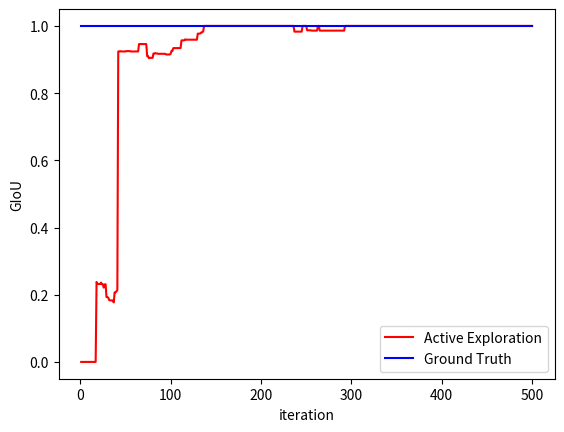

The matplotlib source for this figure:
import matplotlib.pyplot as plt

#折线图
x = list(range(1,501))#点的横坐标
y = [1]*500
k1 = [-0.0, -0.0, -0.0, -0.0, -0.0, -0.0, -0.0, -0.0, -0.0, -0.0, 0.225, 0.363, 0.363, 0.363, 0.363, 0.363, 0.397, 0.401, 0.403, 0.403, 0.403, 0.45, 0.45, 0.45, 0.555, 0.522, 0.522, 0.522, 0.509, 0.509, 0.51, 0.51, 0.51, 0.51, 0.481, 0.481, 0.47, 0.984, 0.984, 0.984, 0.984, 0.984, 0.984, 0.984, 0.984, 0.984, 0.986, 1.0, 1.0, 1.0, 1.0, 1.0, 1.0, 1.0, 1.0, 1.0, 1.0, 1.0, 1.0, 1.0, 1.0, 1.0, 1.0, 1.0, 1.0, 0.972, 0.972, 0.972, 0.972, 0.972, 0.97, 0.97, 0.977, 0.977, 0.977, 0.977, 0.977, 0.977, 0.977, 0.977, 0.983, 0.983, 0.983, 0.973, 0.973, 0.973, 0.973, 0.973, 0.973, 0.973, 0.973, 0.973, 0.973, 0.973, 0.973, 0.978, 0.978, 0.978, 0.978, 0.978, 0.978, 0.978, 0.978, 0.98, 0.98, 0.98, 0.98, 0.982, 0.982, 0.982, 0.982, 0.982, 0.98, 0.982, 0.982, 0.982, 0.982, 0.982, 0.982, 0.982, 0.982, 0.982, 0.982, 0.982, 0.982, 0.976, 0.976, 0.976, 0.976, 0.971, 0.971, 0.971, 0.971, 0.971, 0.976, 0.976, 0.976, 0.976, 0.976, 0.976, 0.976, 0.976, 0.976, 0.976, 0.976, 0.976, 0.976, 0.976, 0.976, 0.976, 0.976, 0.976, 0.976, 0.976, 0.976, 0.976, 0.976, 0.976, 0.976, 0.976, 0.976, 0.976, 0.976, 0.976, 0.976, 0.976, 0.976, 0.976, 0.976, 0.976, 0.976, 0.976, 0.976, 0.976, 0.976, 0.974, 0.974, 0.974, 0.974, 0.974, 0.974, 0.974, 0.974, 0.974, 0.974, 0.974, 0.974, 0.974, 0.974, 1.0, 1.0, 1.0, 1.0, 1.0, 1.0, 1.0, 1.0, 1.0, 1.0, 1.0, 1.0, 1.0, 1.0, 1.0, 1.0, 1.0, 1.0, 1.0, 1.0, 1.0, 1.0, 1.0, 1.0, 1.0, 1.0, 1.0, 1.0, 1.0, 1.0, 1.0, 1.0, 1.0, 1.0, 1.0, 1.0, 1.0, 1.0, 1.0, 1.0, 1.0, 1.0, 1.0, 1.0, 1.0, 1.0, 1.0, 1.0, 1.0, 1.0, 1.0, 1.0, 1.0, 1.0, 1.0, 1.0, 1.0, 1.0, 1.0, 1.0, 1.0, 1.0, 1.0, 1.0, 1.0, 1.0, 1.0, 1.0, 1.0, 1.0, 1.0, 1.0, 1.0, 1.0, 1.0, 1.0, 1.0, 1.0, 1.0, 1.0, 1.0, 1.0, 1.0, 1.0, 1.0, 1.0, 1.0, 1.0, 1.0, 1.0, 1.0, 1.0, 1.0, 1.0, 1.0, 1.0, 1.0, 1.0, 1.0, 1.0, 1.0, 1.0, 1.0, 1.0, 1.0, 1.0, 1.0, 1.0, 1.0, 1.0, 1.0, 1.0, 1.0, 1.0, 1.0, 1.0, 1.0, 1.0, 1.0, 1.0, 1.0, 1.0, 1.0, 1.0, 1.0, 1.0, 1.0, 1.0, 1.0, 1.0, 1.0, 1.0, 1.0, 1.0, 1.0, 1.0, 1.0, 1.0, 1.0, 1.0, 1.0, 1.0, 1.0, 1.0, 1.0, 1.0, 1.0, 1.0, 1.0, 1.0, 1.0, 1.0, 1.0, 1.0, 1.0, 1.0, 1.0, 1.0, 1.0, 1.0, 1.0, 1.0, 1.0, 1.0, 1.0, 1.0, 1.0, 1.0, 1.0, 1.0, 1.0, 1.0, 1.0, 1.0, 1.0, 1.0, 1.0, 1.0, 1.0, 1.0, 1.0, 1.0, 1.0, 1.0, 1.0, 1.0, 1.0, 1.0, 1.0, 1.0, 1.0, 1.0, 1.0, 1.0, 1.0, 1.0, 1.0, 1.0, 1.0, 1.0, 1.0, 1.0, 1.0, 1.0, 1.0, 1.0, 1.0, 1.0, 1.0, 1.0, 1.0, 1.0, 1.0, 1.0, 1.0, 1.0, 1.0, 1.0, 1.0, 1.0, 1.0, 1.0, 1.0, 1.0, 1.0, 1.0, 1.0, 1.0, 1.0, 1.0, 1.0, 1.0, 1.0, 1.0, 1.0, 1.0, 1.0, 1.0, 1.0, 1.0, 1.0, 1.0, 1.0, 1.0, 1.0, 1.0, 1.0, 1.0, 1.0, 1.0, 1.0, 1.0, 1.0, 1.0, 1.0, 1.0, 1.0, 1.0, 1.0, 1.0, 1.0, 1.0, 1.0, 1.0, 1.0, 1.0, 1.0, 1.0, 1.0, 1.0, 1.0, 1.0, 1.0, 1.0, 1.0, 1.0, 1.0, 1.0, 1.0, 1.0, 1.0, 1.0, 1.0, 1.0, 1.0, 1.0, 1.0, 1.0, 1.0, 1.0, 1.0, 1.0, 1.0, 1.0, 1.0, 1.0, 1.0, 1.0, 1.0, 1.0, 1.0, 1.0, 1.0, 1.0, 1.0, 1.0, 1.0, 1.0, 1.0, 1.0, 1.0]

k2 = [-0.0, -0.0, -0.0, -0.0, -0.0, -0.0, -0.0, -0.0, -0.0, -0.0, 0.629, 0.776, 0.773, 0.781, 0.789, 0.789, 0.807, 0.807, 0.807, 0.807, 0.806, 0.813, 0.796, 0.805, 0.831, 0.845, 0.845, 0.845, 0.845, 0.845, 0.845, 0.843, 0.845, 0.845, 0.845, 0.847, 0.846, 0.782, 0.779, 0.824, 0.824, 0.824, 0.824, 0.824, 0.824, 0.824, 0.824, 0.824, 0.824, 0.824, 0.824, 0.824, 0.824, 0.824, 0.824, 0.823, 0.824, 0.826, 0.767, 0.767, 0.767, 0.764, 0.768, 0.768, 0.769, 0.769, 0.77, 0.77, 0.719, 0.725, 0.715, 0.721, 0.838, 0.838, 0.838, 0.839, 0.839, 0.837, 0.837, 0.838, 0.835, 0.777, 0.777, 0.777, 0.823, 0.823, 0.823, 0.759, 0.759, 0.757, 0.757, 0.759, 0.763, 0.763, 0.763, 0.765, 0.765, 0.765, 0.762, 0.761, 0.761, 0.761, 0.761, 0.761, 0.76, 0.76, 0.761, 0.761, 0.761, 0.759, 0.76, 0.76, 0.739, 0.739, 0.739, 0.739, 0.807, 0.807, 0.807, 0.807, 0.807, 0.809, 0.809, 0.809, 0.809, 0.809, 0.809, 0.808, 0.808, 0.807, 0.808, 0.809, 0.808, 0.809, 0.809, 0.809, 0.809, 0.809, 0.809, 0.809, 0.809, 0.809, 0.81, 0.809, 0.809, 0.809, 0.809, 0.809, 0.823, 0.824, 0.824, 0.823, 0.823, 0.823, 0.808, 0.809, 0.809, 0.809, 0.809, 0.809, 0.808, 0.808, 0.808, 0.808, 0.809, 0.809, 0.809, 0.805, 0.805, 0.805, 0.805, 0.805, 0.805, 0.807, 0.807, 0.807, 0.807, 0.808, 0.808, 0.809, 0.809, 0.809, 0.698, 0.697, 0.697, 0.697, 0.699, 0.699, 0.699, 0.7, 0.699, 0.699, 0.7, 0.7, 0.7, 0.7, 0.7, 0.705, 0.704, 0.704, 0.701, 0.699, 0.699, 0.699, 0.699, 0.699, 0.699, 0.698, 0.698, 0.7, 0.699, 0.699, 0.699, 0.698, 0.698, 0.698, 0.699, 0.699, 0.7, 0.701, 0.701, 0.701, 0.701, 0.7, 0.699, 0.699, 0.699, 0.699, 0.699, 0.811, 0.811, 0.811, 0.811, 0.811, 0.811, 0.811, 0.811, 0.811, 0.811, 0.811, 0.811, 0.811, 0.811, 0.811, 0.811, 0.811, 0.764, 0.81, 0.81, 0.81, 0.81, 0.81, 0.811, 0.81, 0.813, 0.812, 0.812, 0.701, 0.701, 0.826, 0.826, 0.826, 0.826, 0.826, 0.826, 0.826, 0.826, 0.826, 0.826, 0.826, 0.826, 0.826, 0.826, 0.826, 0.826, 0.826, 0.826, 0.826, 0.826, 0.826, 0.826, 0.826, 0.826, 0.826, 0.826, 0.826, 0.826, 0.826, 0.826, 0.825, 0.825, 0.823, 0.823, 0.823, 0.823, 0.823, 0.822, 0.822, 0.822, 0.821, 0.821, 0.808, 0.809, 0.81, 0.811, 0.813, 0.813, 0.814, 0.812, 0.812, 0.812, 0.812, 0.812, 0.812, 0.812, 0.812, 0.812, 0.812, 0.812, 0.812, 0.812, 0.812, 0.812, 0.812, 0.812, 0.764, 0.764, 0.763, 0.763, 0.763, 0.763, 0.763, 0.764, 0.765, 0.765, 0.765, 0.765, 0.764, 0.764, 0.764, 0.764, 0.765, 0.765, 0.765, 0.696, 0.696, 0.696, 0.696, 0.696, 0.696, 0.697, 0.697, 0.697, 0.697, 0.697, 0.697, 0.697, 0.697, 0.698, 0.698, 0.698, 0.698, 0.698, 0.698, 0.696, 0.697, 0.697, 0.697, 0.697, 0.697, 0.697, 0.698, 0.698, 0.697, 0.698, 0.698, 0.698, 0.698, 0.698, 0.698, 0.698, 0.698, 0.697, 0.697, 0.697, 0.697, 0.697, 0.697, 0.697, 0.697, 0.697, 0.695, 0.695, 0.695, 0.695, 0.695, 0.695, 0.695, 0.695, 0.695, 0.695, 0.695, 0.695, 0.696, 0.696, 0.696, 0.697, 0.697, 0.697, 0.697, 0.697, 0.697, 0.697, 0.697, 0.697, 0.697, 0.697, 0.696, 0.696, 0.696, 0.696, 0.696, 0.696, 0.696, 0.693, 0.693, 0.693, 0.693, 0.693, 0.693, 0.693, 0.693, 0.693, 0.693, 0.693, 0.693, 0.693, 0.693, 0.693, 0.693, 0.696, 0.696, 0.696, 0.696, 0.696, 0.697, 0.697, 0.697, 0.697, 0.698, 0.698, 0.698, 0.698, 0.698, 0.698, 0.698, 0.698, 0.698, 0.698, 0.698, 0.697, 0.697, 0.697, 0.697, 0.697, 0.697, 0.697, 0.697, 0.697, 0.697, 0.697, 0.697, 0.697, 0.698, 0.698, 0.698, 0.699, 0.699, 0.698, 0.698, 0.698, 0.698, 0.696, 0.696, 0.697, 0.697, 0.697, 0.697, 0.697, 0.697, 0.697, 0.696, 0.696, 0.696, 0.696, 0.696, 0.696, 0.696, 0.696, 0.696]

k3 = [-0.0, -0.0, -0.0, -0.0, -0.0, -0.0, -0.0, -0.0, -0.0, -0.0, -0.0, -0.0, -0.0, -0.0, -0.0, -0.0, -0.0, 0.238, 0.232, 0.232, 0.232, 0.232, 0.236, 0.231, 0.231, 0.221, 0.231, 0.231, 0.193, 0.193, 0.191, 0.184, 0.183, 0.183, 0.183, 0.183, 0.177, 0.207, 0.207, 0.21, 0.214, 0.924, 0.924, 0.925, 0.924, 0.924, 0.924, 0.924, 0.924, 0.924, 0.925, 0.925, 0.925, 0.925, 0.925, 0.924, 0.924, 0.924, 0.924, 0.924, 0.924, 0.924, 0.924, 0.924, 0.946, 0.946, 0.946, 0.946, 0.946, 0.946, 0.946, 0.946, 0.946, 0.91, 0.91, 0.904, 0.905, 0.905, 0.905, 0.905, 0.918, 0.918, 0.919, 0.918, 0.918, 0.917, 0.917, 0.917, 0.917, 0.917, 0.917, 0.917, 0.917, 0.917, 0.915, 0.915, 0.915, 0.915, 0.915, 0.917, 0.926, 0.926, 0.934, 0.934, 0.934, 0.934, 0.934, 0.934, 0.934, 0.934, 0.934, 0.957, 0.957, 0.957, 0.957, 0.96, 0.959, 0.959, 0.959, 0.959, 0.959, 0.959, 0.959, 0.959, 0.959, 0.959, 0.959, 0.959, 0.959, 0.977, 0.977, 0.977, 0.978, 0.981, 0.981, 0.984, 1.0, 1.0, 1.0, 1.0, 1.0, 1.0, 1.0, 1.0, 1.0, 1.0, 1.0, 1.0, 1.0, 1.0, 1.0, 1.0, 1.0, 1.0, 1.0, 1.0, 1.0, 1.0, 1.0, 1.0, 1.0, 1.0, 1.0, 1.0, 1.0, 1.0, 1.0, 1.0, 1.0, 1.0, 1.0, 1.0, 1.0, 1.0, 1.0, 1.0, 1.0, 1.0, 1.0, 1.0, 1.0, 1.0, 1.0, 1.0, 1.0, 1.0, 1.0, 1.0, 1.0, 1.0, 1.0, 1.0, 1.0, 1.0, 1.0, 1.0, 1.0, 1.0, 1.0, 1.0, 1.0, 1.0, 1.0, 1.0, 1.0, 1.0, 1.0, 1.0, 1.0, 1.0, 1.0, 1.0, 1.0, 1.0, 1.0, 1.0, 1.0, 1.0, 1.0, 1.0, 1.0, 1.0, 1.0, 1.0, 1.0, 1.0, 1.0, 1.0, 1.0, 1.0, 1.0, 1.0, 1.0, 1.0, 1.0, 1.0, 0.983, 0.983, 0.983, 0.983, 0.983, 0.983, 0.983, 0.983, 0.983, 1.0, 1.0, 1.0, 1.0, 1.0, 0.987, 0.987, 0.987, 0.987, 0.987, 0.986, 0.986, 0.986, 0.986, 0.986, 0.986, 0.986, 1.0, 1.0, 0.986, 0.986, 0.986, 0.986, 0.986, 0.986, 0.986, 0.986, 0.986, 0.986, 0.986, 0.986, 0.986, 0.986, 0.986, 0.986, 0.986, 0.986, 0.986, 0.986, 0.986, 0.986, 0.986, 0.986, 0.986, 0.986, 0.986, 0.986, 1.0, 1.0, 1.0, 1.0, 1.0, 1.0, 1.0, 1.0, 1.0, 1.0, 1.0, 1.0, 1.0, 1.0, 1.0, 1.0, 1.0, 1.0, 1.0, 1.0, 1.0, 1.0, 1.0, 1.0, 1.0, 1.0, 1.0, 1.0, 1.0, 1.0, 1.0, 1.0, 1.0, 1.0, 1.0, 1.0, 1.0, 1.0, 1.0, 1.0, 1.0, 1.0, 1.0, 1.0, 1.0, 1.0, 1.0, 1.0, 1.0, 1.0, 1.0, 1.0, 1.0, 1.0, 1.0, 1.0, 1.0, 1.0, 1.0, 1.0, 1.0, 1.0, 1.0, 1.0, 1.0, 1.0, 1.0, 1.0, 1.0, 1.0, 1.0, 1.0, 1.0, 1.0, 1.0, 1.0, 1.0, 1.0, 1.0, 1.0, 1.0, 1.0, 1.0, 1.0, 1.0, 1.0, 1.0, 1.0, 1.0, 1.0, 1.0, 1.0, 1.0, 1.0, 1.0, 1.0, 1.0, 1.0, 1.0, 1.0, 1.0, 1.0, 1.0, 1.0, 1.0, 1.0, 1.0, 1.0, 1.0, 1.0, 1.0, 1.0, 1.0, 1.0, 1.0, 1.0, 1.0, 1.0, 1.0, 1.0, 1.0, 1.0, 1.0, 1.0, 1.0, 1.0, 1.0, 1.0, 1.0, 1.0, 1.0, 1.0, 1.0, 1.0, 1.0, 1.0, 1.0, 1.0, 1.0, 1.0, 1.0, 1.0, 1.0, 1.0, 1.0, 1.0, 1.0, 1.0, 1.0, 1.0, 1.0, 1.0, 1.0, 1.0, 1.0, 1.0, 1.0, 1.0, 1.0, 1.0, 1.0, 1.0, 1.0, 1.0, 1.0, 1.0, 1.0, 1.0, 1.0, 1.0, 1.0, 1.0, 1.0, 1.0, 1.0, 1.0, 1.0, 1.0, 1.0, 1.0, 1.0, 1.0, 1.0, 1.0, 1.0, 1.0, 1.0, 1.0, 1.0, 1.0, 1.0, 1.0, 1.0, 1.0, 1.0, 1.0, 1.0, 1.0, 1.0, 1.0, 1.0, 1.0, 1.0, 1.0, 1.0, 1.0, 1.0, 1.0]

k4 = [-0.0, -0.0, -0.0, -0.0, -0.0, -0.0, -0.0, -0.0, -0.0, -0.0, 0.476, 0.542, 0.541, 0.554, 0.594, 0.594, 0.443, 0.443, 0.443, 0.439, 0.493, 0.504, 0.502, 0.494, 0.499, 0.499, 0.5, 0.509, 0.509, 0.511, 0.509, 0.509, 0.509, 0.51, 0.51, 0.509, 0.509, 0.51, 0.506, 0.506, 0.509, 0.509, 0.513, 0.514, 0.515, 0.515, 0.515, 0.511, 0.511, 0.511, 0.921, 0.921, 0.921, 0.921, 0.92, 0.92, 0.879, 0.879, 0.877, 0.879, 0.879, 0.879, 0.881, 0.881, 0.883, 0.883, 0.883, 0.883, 0.883, 0.883, 0.884, 0.885, 0.863, 0.89, 0.89, 0.89, 0.891, 0.891, 0.913, 0.913, 0.917, 0.898, 0.877, 0.898, 0.898, 0.918, 0.918, 0.918, 0.918, 0.918, 0.898, 0.896, 0.896, 0.915, 0.915, 0.915, 0.915, 0.915, 0.914, 0.916, 0.911, 0.911, 0.912, 0.912, 0.891, 0.892, 0.892, 0.893, 0.893, 0.893, 0.893, 0.893, 0.893, 0.913, 0.914, 0.914, 0.914, 0.914, 0.914, 0.914, 0.914, 0.915, 0.915, 0.915, 0.915, 0.895, 0.895, 0.895, 0.895, 0.957, 0.936, 0.936, 0.936, 0.936, 0.936, 0.936, 0.917, 0.917, 0.916, 0.916, 0.936, 0.936, 0.936, 0.936, 0.936, 0.935, 0.913, 0.914, 0.914, 0.895, 0.895, 0.895, 0.895, 0.895, 0.895, 0.895, 0.915, 0.915, 0.915, 0.905, 0.905, 0.905, 0.905, 0.905, 0.905, 0.905, 0.905, 0.905, 0.905, 0.905, 0.905, 0.905, 0.934, 0.934, 0.934, 0.934, 0.935, 0.935, 0.935, 0.935, 0.935, 0.935, 0.935, 0.913, 0.937, 0.937, 0.938, 0.938, 0.938, 0.938, 0.816, 0.816, 0.938, 0.817, 0.816, 0.816, 0.816, 0.816, 0.816, 0.816, 0.816, 0.816, 0.814, 0.814, 0.817, 0.817, 0.817, 0.817, 0.817, 0.819, 0.819, 0.819, 0.819, 0.819, 0.819, 0.819, 0.819, 0.819, 0.819, 0.819, 0.914, 0.819, 0.819, 0.819, 0.819, 0.819, 0.819, 0.819, 0.819, 0.819, 0.819, 0.819, 0.819, 0.819, 0.819, 0.819, 0.819, 0.819, 0.819, 0.819, 0.819, 0.82, 0.82, 0.82, 0.82, 0.82, 0.82, 0.817, 0.817, 0.817, 0.817, 0.817, 0.817, 0.817, 0.817, 0.817, 0.817, 0.817, 0.817, 0.817, 0.817, 0.817, 0.817, 0.815, 0.815, 0.815, 0.815, 0.815, 0.815, 0.816, 0.816, 0.816, 0.816, 0.816, 0.816, 0.816, 0.816, 0.816, 0.816, 0.816, 0.816, 0.816, 0.816, 0.816, 0.816, 0.816, 0.816, 0.816, 0.816, 0.816, 0.816, 0.816, 0.816, 0.816, 0.816, 0.816, 0.816, 0.816, 0.816, 0.816, 0.816, 0.817, 0.814, 0.814, 0.814, 0.809, 0.811, 0.811, 0.811, 0.813, 0.813, 0.816, 0.816, 0.814, 0.816, 0.816, 0.816, 0.789, 0.789, 0.789, 0.789, 0.789, 0.789, 0.789, 0.789, 0.789, 0.789, 0.789, 0.789, 0.789, 0.791, 0.791, 0.791, 0.791, 0.791, 0.791, 0.791, 0.791, 0.791, 0.791, 0.791, 0.791, 0.791, 0.791, 0.791, 0.791, 0.791, 0.791, 0.791, 0.789, 0.789, 0.789, 0.789, 0.789, 0.789, 0.789, 0.791, 0.791, 0.789, 0.789, 0.789, 0.789, 0.789, 0.789, 0.789, 0.789, 0.789, 0.789, 0.789, 0.789, 0.789, 0.789, 0.789, 0.789, 0.789, 0.789, 0.789, 0.789, 0.789, 0.789, 0.789, 0.789, 0.789, 0.789, 0.789, 0.789, 0.789, 0.789, 0.787, 0.789, 0.789, 0.789, 0.789, 0.789, 0.789, 0.789, 0.789, 0.789, 0.789, 0.789, 0.789, 0.789, 0.789, 0.789, 0.789, 0.789, 0.789, 0.789, 0.789, 0.789, 0.789, 0.789, 0.789, 0.789, 0.787, 0.787, 0.787, 0.787, 0.787, 0.787, 0.787, 0.787, 0.787, 0.787, 0.787, 0.787, 0.787, 0.787, 0.787, 0.787, 0.787, 0.787, 0.787, 0.787, 0.787, 0.787, 0.787, 0.787, 0.787, 0.787, 0.787, 0.787, 0.787, 0.787, 0.787, 0.787, 0.787, 0.787, 0.787, 0.787, 0.787, 0.787, 0.787, 0.787, 0.787, 0.787, 0.787, 0.787, 0.787, 0.787, 0.787, 0.787, 0.787, 0.787, 0.787, 0.787, 0.787, 0.787, 0.789, 0.789, 0.789, 0.789, 0.789, 0.789, 0.789, 0.789, 0.789, 0.789, 0.789, 0.789, 0.789, 0.789, 0.787, 0.787, 0.787, 0.787, 0.787, 0.785, 0.785, 0.785, 0.785, 0.785, 0.785, 0.785, 0.785, 0.785, 0.785, 0.785, 0.785, 0.785]



#k2 = 



plt.plot(x,k3,color = 'r',label="Active Exploration")#s-:方形
plt.plot(x,y,color = 'b',label="Ground Truth")#o-:圆形
plt.xlabel("iteration")#横坐标名字
plt.ylabel("GIoU")#纵坐标名字
plt.legend(loc = "best")#图例
plt.show()


